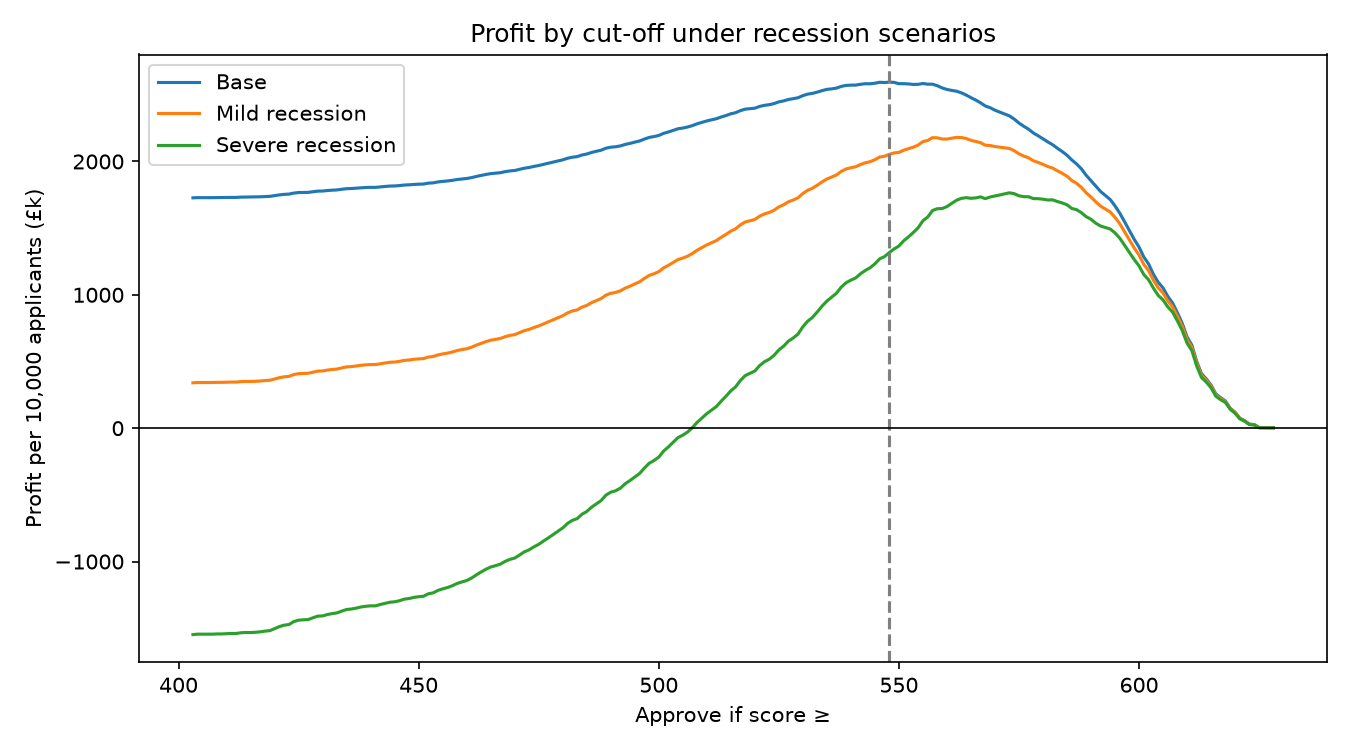

The file beside this chart, header and first rows:
scenario, bad_rate_at_548, profit_at_548, approve_all_profit, best_cutoff, approval_at_best, profit_at_best, cost_of_not_adjusting
Base, 3.0, 2595022, 1727289, 548, 87.1, 2595022, 0
Mild recession, 4.5, 2053678, 340267, 562, 77.4, 2180683, 127006
Severe recession, 6.0, 1316667, -1548089, 573, 68.6, 1764933, 448267
